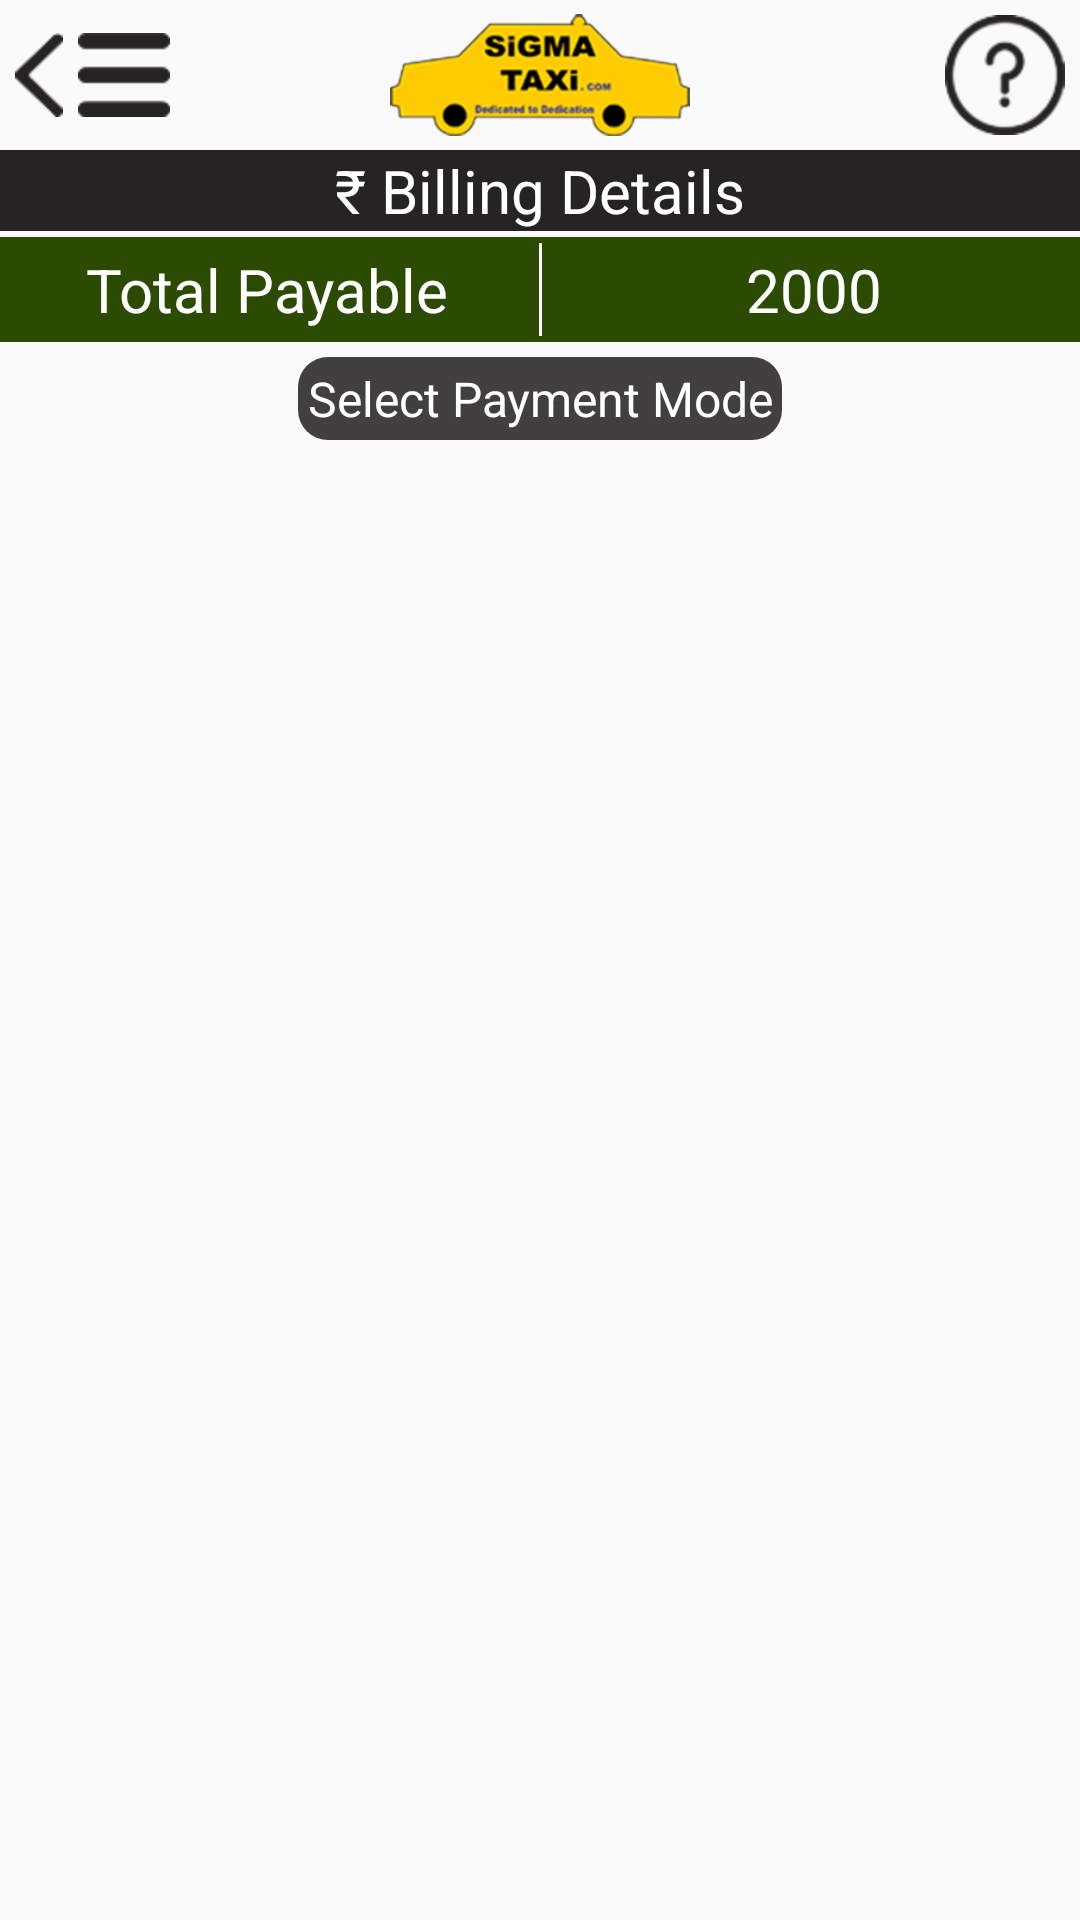

This screen was rendered from an Android layout file. Write that file and the resources it references.
<!-- AndroidManifest.xml: application theme AppTheme -->
<!-- res/layout/fragment_billing_payment_mode.xml -->
<RelativeLayout xmlns:android="http://schemas.android.com/apk/res/android"
    xmlns:tools="http://schemas.android.com/tools"
    android:layout_width="wrap_content"
    android:layout_height="match_parent"
    tools:context=".MainActivityFragment" >

    <include
        android:id="@+id/header"
        android:layout_width="match_parent"
        android:layout_height="wrap_content"
        android:layout_alignParentLeft="true"
        android:layout_alignParentTop="true"
        layout="@layout/header_with_back"
        android:background="@drawable/background" />

    <LinearLayout
        android:id="@+id/top_content"
        android:layout_width="match_parent"
        android:layout_height="wrap_content"
        android:layout_below="@+id/header"
        android:orientation="vertical" >

        <TextView
            android:id="@+id/textView1"
            style="@style/largeTextSytle"
            android:layout_width="match_parent"
            android:layout_height="wrap_content"
            android:background="@color/footer"
            android:gravity="center"
            android:text="@string/billing_details"
            android:textColor="@color/white" />

        <LinearLayout
            android:layout_width="match_parent"
            android:layout_height="35dp"
            android:layout_marginTop="2dp"
            android:background="@color/green_bg1"
            android:gravity="center"
            android:weightSum="2" >

            <TextView
                android:id="@+id/totalpayable_hd"
                style="@style/largeTextSytle"
                android:layout_width="match_parent"
                android:layout_height="wrap_content"
                android:layout_weight="1"
                android:gravity="center"
                android:text="@string/total_payable"
                android:textColor="@color/white" />

            <View
                android:layout_width="1dp"
                android:layout_height="fill_parent"
                android:layout_margin="2dp"
                android:background="@color/white" />

            <TextView
                android:id="@+id/total_payable_tv"
                style="@style/largeTextSytle"
                android:layout_width="match_parent"
                android:layout_height="wrap_content"
                android:layout_weight="1"
                android:gravity="center"
                android:text="2000"
                android:textColor="@color/white" />
        </LinearLayout>
    </LinearLayout>

    <LinearLayout
        android:id="@+id/main_content"
        android:layout_width="fill_parent"
        android:layout_height="fill_parent"
        android:layout_alignParentBottom="true"
        android:layout_below="@+id/top_content"
        android:orientation="vertical" >

        <TextView
            style="@style/mediumTextSytle"
            android:layout_width="wrap_content"
            android:layout_height="wrap_content"
            android:layout_gravity="center_horizontal"
            android:layout_margin="5dp"
            android:background="@drawable/shape_btn_round_corners"
            android:gravity="center"
            android:padding="3dp"
            android:text="@string/select_payment_mode"
            android:textColor="@color/white" />

        <GridView
            android:id="@+id/gridViewCustom"
            android:layout_width="fill_parent"
            android:layout_height="fill_parent"
            android:gravity="center"
            android:numColumns="2"
            android:stretchMode="columnWidth" />
    </LinearLayout>

</RelativeLayout>
<!-- res/layout/header_with_back.xml (included above) -->
<RelativeLayout xmlns:android="http://schemas.android.com/apk/res/android"
    xmlns:tools="http://schemas.android.com/tools"
    android:layout_width="match_parent"
    android:layout_height="wrap_content" >

    <ImageButton
        android:id="@+id/back_btn"
        android:layout_width="wrap_content"
        android:layout_height="wrap_content"
        android:layout_alignParentLeft="true"
        android:layout_centerVertical="true"
        android:layout_margin="5dp"
        android:background="@android:color/transparent"
        android:src="@drawable/back" />

    <ImageButton
        android:id="@+id/menu_btn"
        android:layout_width="wrap_content"
        android:layout_height="wrap_content"
        android:layout_centerVertical="true"
        android:layout_toRightOf="@+id/back_btn"
        android:background="@android:color/transparent"
        android:src="@drawable/menu_black" />

    <ImageView
        android:id="@+id/imageView1"
        style="@style/logo"
        android:layout_alignParentTop="true"
        android:layout_centerHorizontal="true"
        android:layout_centerVertical="true"
        android:src="@drawable/logo" />

    <ImageButton
        android:id="@+id/search_btn"
        android:layout_width="wrap_content"
        android:layout_height="wrap_content"
        android:layout_alignParentRight="true"
        android:layout_alignParentTop="true"
        android:layout_centerVertical="true"
        android:layout_margin="5dp"
        android:background="@android:color/transparent"
        android:src="@drawable/help_black" />

</RelativeLayout>
<!-- resources referenced by this layout -->
<resources>
  <color name="footer">#262324</color>
  <color name="green_bg1">#2a4b00</color>
  <color name="white">#FFFFFF</color>
  <!-- drawable back: png bitmap (drawable-hdpi, 1120 bytes) -->
  <!-- drawable background: png bitmap (drawable-hdpi, 981890 bytes) -->
  <!-- drawable help_black: png bitmap (drawable-hdpi, 3717 bytes) -->
  <!-- drawable logo: png bitmap (drawable-hdpi, 22520 bytes) -->
  <!-- drawable menu_black: png bitmap (drawable-hdpi, 663 bytes) -->
  <!-- drawable shape_btn_round_corners (drawable) -->
  <?xml version="1.0" encoding="utf-8"?>
  
  <shape xmlns:android="http://schemas.android.com/apk/res/android" android:shape="rectangle">
      <solid android:color="@color/black_op_dd"/>
      <corners android:radius="10dp"/>
  </shape>
  <string name="billing_details">\u20B9 Billing Details</string>
  <string name="select_payment_mode">Select Payment Mode</string>
  <string name="total_payable">Total Payable</string>
  <style name="largeTextSytle" parent="android:Widget.TextView">
          <item name="android:textSize">20dp</item>
      </style>
  <style name="logo">
          <item name="android:layout_width">100dp</item>
          <item name="android:layout_height">42dp</item>
      </style>
  <style name="mediumTextSytle" parent="android:Widget.TextView">
          <item name="android:textSize">16dp</item>
      </style>
  <style name="AppTheme" parent="AppBaseTheme">
  
          
          <item name="android:windowNoTitle">true</item>
          <item name="android:textViewStyle">@style/WhiteTextViewStyle</item>
      </style>
  <color name="black_op_dd">#dd262324</color>
  <style name="AppBaseTheme" parent="Theme.AppCompat.Light">
          
      </style>
  <style name="WhiteTextViewStyle" parent="android:Widget.TextView">
          <item name="android:textColor">@color/white</item>
      </style>
</resources>
